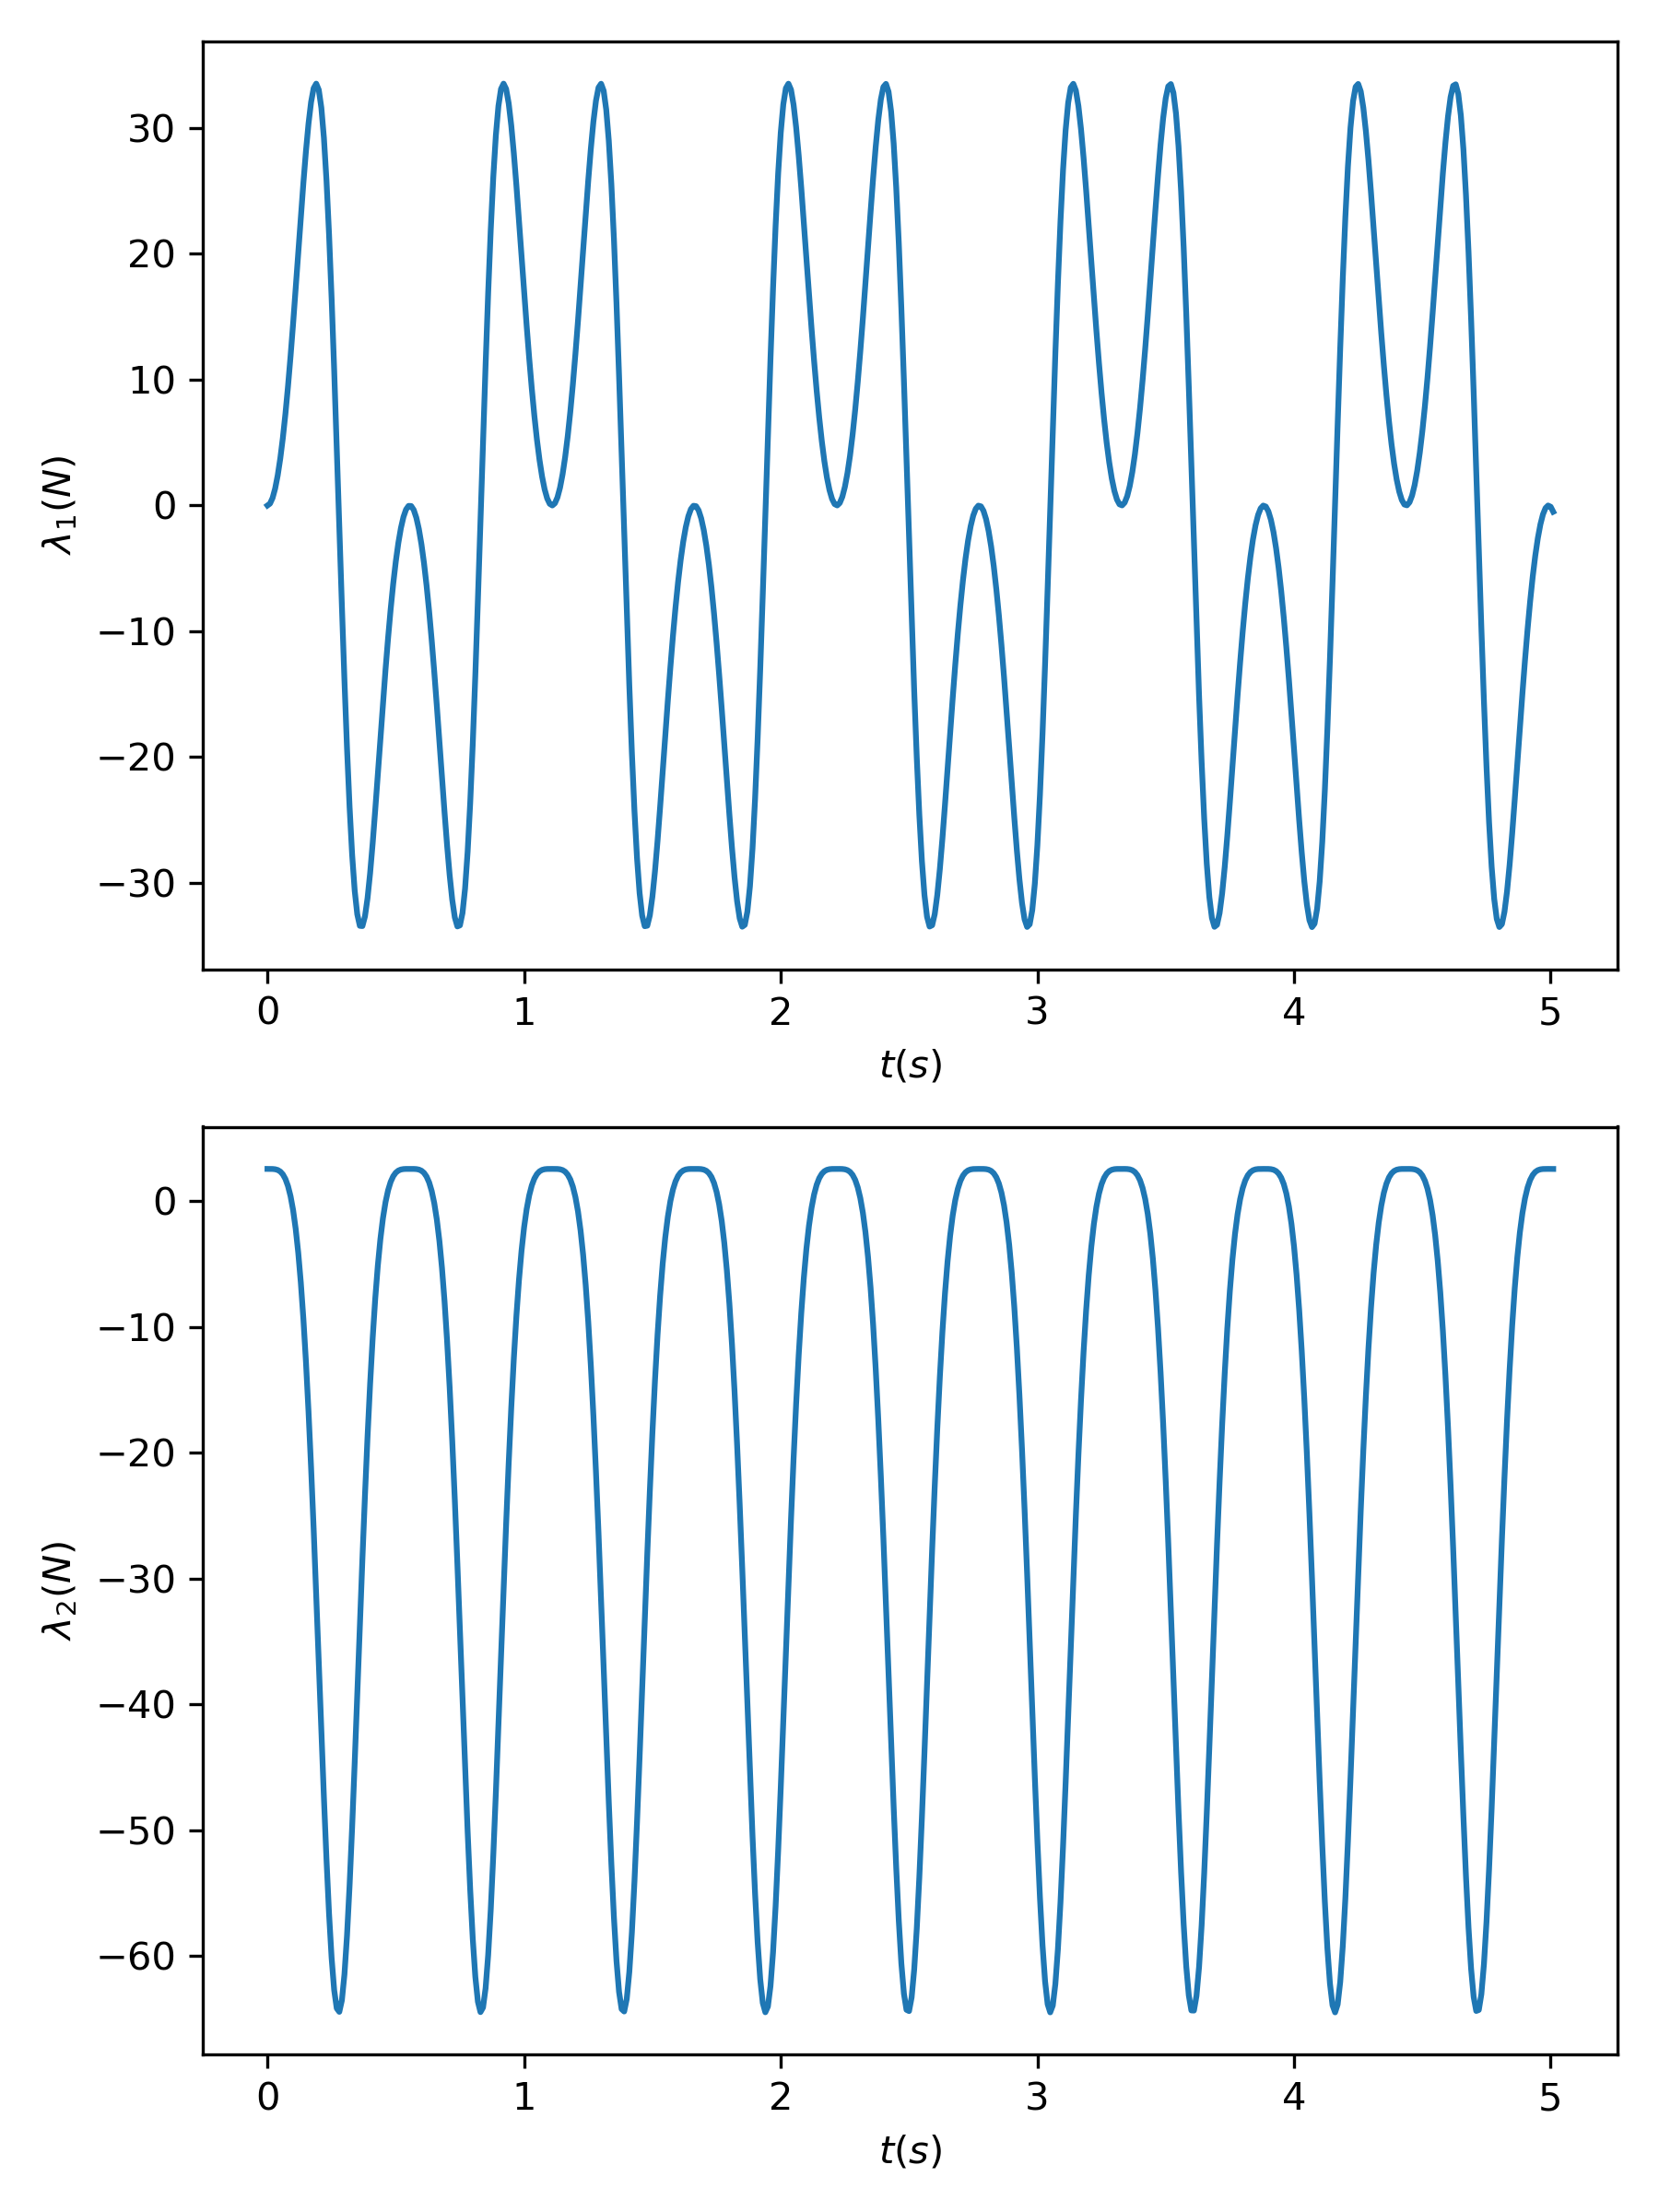

Values plotted in this chart, from the file beside it:
0, 0, 2.55
0.01, 0.1499, 2.55
0.02, 0.5994, 2.545
0.03, 1.348, 2.523
0.04, 2.396, 2.464
0.05, 3.738, 2.341
0.06, 5.37, 2.117
0.07, 7.282, 1.75
0.08, 9.454, 1.189
0.09, 11.86, 0.3811
0.1, 14.47, -0.7331
0.11, 17.22, -2.213
0.12, 20.06, -4.114
0.13, 22.9, -6.488
0.14, 25.64, -9.372
0.15, 28.16, -12.79
0.16, 30.35, -16.73
0.17, 32.06, -21.18
0.18, 33.16, -26.06
0.19, 33.52, -31.28
0.2, 33.03, -36.69
0.21, 31.61, -42.14
0.22, 29.21, -47.43
0.23, 25.84, -52.33
0.24, 21.56, -56.65
0.25, 16.47, -60.17
0.26, 10.76, -62.73
0.27, 4.621, -64.18
0.28, -1.701, -64.46
0.29, -7.956, -63.54
0.3, -13.89, -61.49
0.31, -19.29, -58.39
0.32, -23.96, -54.42
0.33, -27.77, -49.76
0.34, -30.62, -44.62
0.35, -32.49, -39.22
0.36, -33.41, -33.77
0.37, -33.43, -28.44
0.38, -32.66, -23.39
0.39, -31.21, -18.73
0.4, -29.23, -14.55
0.41, -26.84, -10.89
0.42, -24.18, -7.758
0.43, -21.38, -5.152
0.44, -18.53, -3.037
0.45, -15.73, -1.369
0.46, -13.05, -0.09316
0.47, -10.54, 0.8494
0.48, -8.256, 1.517
0.49, -6.222, 1.968
0.5, -4.458, 2.252
0.51, -2.981, 2.417
0.52, -1.796, 2.502
0.53, -0.909, 2.538
0.54, -0.3208, 2.548
0.55, -0.03213, 2.55
0.56, -0.04321, 2.55
0.57, -0.354, 2.548
0.58, -0.9644, 2.536
0.59, -1.874, 2.498
0.6, -3.08, 2.408
... 441 more rows
